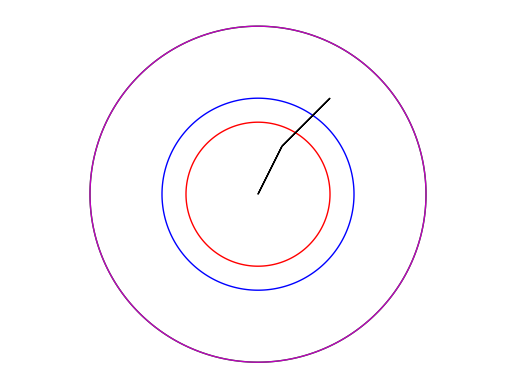
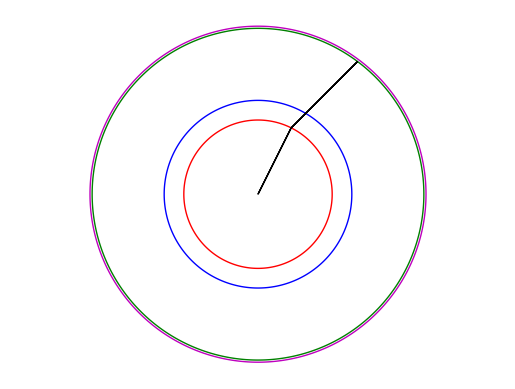
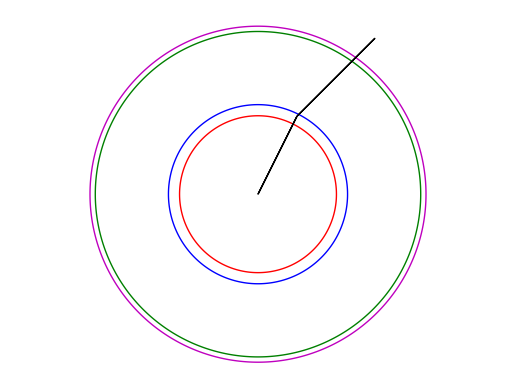
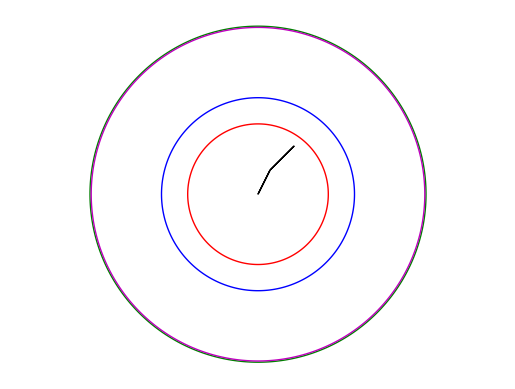

These charts were generated, in order, by the following Python code:
import numpy as np
import matplotlib.pyplot as plt
from matplotlib.patches import Wedge, CirclePolygon

def sum_norm(u, v, ord = 2):
	if ord == 1:
		return np.sum(np.absolute(u+v))
	elif ord == 'inf':
		return np.amax(np.absolute(u+v))
	else:
		return (np.sum((u+v)**ord))**(1.0/ord)

def norm_sum(u, v, ord = 2):
	if ord == 1:
		return np.sum(np.absolute(u)+np.absolute(v))
	elif ord == 'inf':
		return np.amax(np.absolute(u)+np.absolute(v))
	else:
		return np.sum(u**ord)**(1.0/ord) + np.sum(v**ord)**(1.0/ord)

def plot_circle(u, v, ord):
	x = np.array([0,0])
	fig = plt.figure()
	fig.add_subplot(111)

	plt.gca().add_patch(CirclePolygon(x, sum_norm(u,0, ord), fill = False, resolution = 500, color = 'r'))
	plt.gca().add_patch(CirclePolygon(x, sum_norm(v,0, ord), fill = False, resolution = 500, color = 'b'))
	plt.gca().add_patch(CirclePolygon(x, sum_norm(u,v, ord), fill = False, resolution = 500, color = 'g'))
	plt.gca().add_patch(CirclePolygon(x, norm_sum(u,v, ord), fill = False, resolution = 500, color = 'm'))
	plt.arrow(0, 0, u[0], u[1], length_includes_head = True)
	plt.arrow(u[0], u[1], (v)[0], (v)[1], length_includes_head = True, )
	plt.axis('equal')
	plt.axis('off')
	


if __name__ == "__main__":
	u = np.array([1,2])
	v = np.array([2,2])
	for p in [1, 2, 5, 0.5]:
		plot_circle(u,v, p)
	plt.show()
